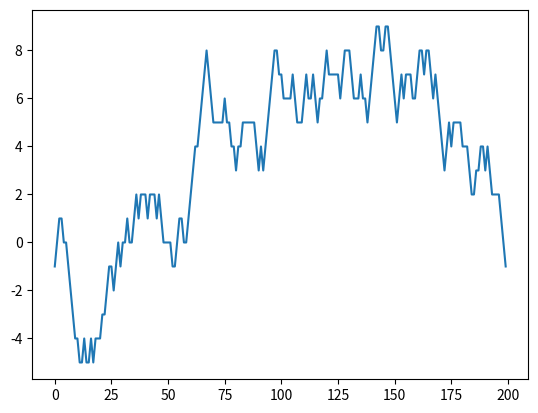

The script that saved this image:
# y(t) = y(t - 1) + e(random #)
# matplotlib
# plot a random walk in 1 dimension
# y starts at 0, x increases or decreases by 1, chosen randomly
# assign # of steps to take, and plot a visual line graph connecting all of the points

import matplotlib.pyplot as plt
import numpy as np
from random import randint

coords = []
y = 0
steps = 200

# step 0 - 199
for step in range(steps):
    # print('rand int', randint(-1, 1))
    y = y + randint(-1, 1)
    # print('step, y', f'{step}, {y}')
    coords.append([step, y])
# print('coords', coords)

xs = []
ys = []

for [x, y] in coords:
    xs.append(x)    
    ys.append(y)    

# fig, axs = plt.subplots(2, 2)
plt.plot(xs, ys)
# plt.show()
plt.savefig("mygraph.png")

